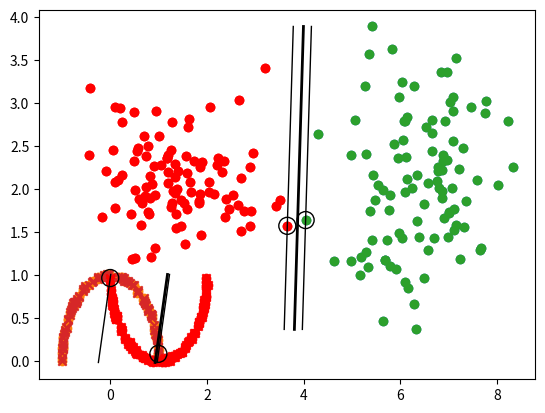

Write Python code to recreate this figure.
#!/usr/bin/env python3
# -*- coding: utf-8 -*-
"""
Created on Wed Jun 10 19:14:20 2020

[redacted]
"""

import numpy as np
import matplotlib.pyplot as plt

sigma=0.1

def prox_sub_grad(w,x,alpha,l):
    _phi=phi(x)
    gamma=np.ones((len(x[0])))
    gamma[0]=1e-6
    for i in range(10000):
        t=np.reshape(x[:,2],(len(x),1))
        g=-np.repeat(t,3,axis=1)*_phi
        t=np.reshape(t,(len(x)))
        g[t*np.matmul(_phi,w)>=1]=0
        g=np.mean(g,axis=0)
        w=w-alpha*g
        w=w/(1+alpha*l*gamma)
    return w

def phi(x):
    _phi=np.concatenate((np.ones((len(x),1)),x[:,0:2]),axis=1)
    _phi=np.concatenate((np.ones((len(x),1)),x[:,0:2]),axis=1)
    return _phi

def kernel_G(x, sigma):
    n=len(x)
    x=np.repeat(x[:,:,np.newaxis],n,axis=2)
    x2=np.swapaxes(x,0,2)
    k=x-x2
    k=k**2
    k=np.sum(k,axis=1)
    k=k/-(2*sigma)
    k=np.exp(k)
    return k

def gradient(a, x, t):
    k=kernel_G(x,sigma)
    g=1-t * (k @ (a*t))
    return g

def FISTA(x, t):
    j1=1
    a1=a0=np.zeros((len(x)))
    alpha=0.001
    for i in range(100):
        j0=j1
        j1=(1+np.sqrt(1+4*(j0**2)))/2
        a_tilde=a1+((j0-1)/j1)*(a1-a0)
        a_tilde=np.reshape(a_tilde,(len(x)))
        print('a_tilde is ',np.shape(a_tilde))
        a0=a1
        print('grandient is ',np.shape(gradient(np.reshape(a_tilde,(len(x))),x,t)))
        compare = a_tilde+alpha*gradient(a_tilde,x,t)
        print('compare is ', np.shape(compare))
        a1=np.max(np.concatenate((np.zeros((len(x),1)),compare[:,np.newaxis]),axis=1),axis=1)
        print('a1 is ', np.shape(a1))
    return a1

mu1=[6.5,2]
sigma1=[[0.8,0],[0,0.7]]

mu2=[1.5,2]
sigma2=[[1,0],[0,0.2]]

simple1=np.random.multivariate_normal(mu1,sigma1,100)
simple1=np.concatenate((simple1,np.ones((100,1))),axis=1)

simple2=np.random.multivariate_normal(mu2,sigma2,100)
simple2=np.concatenate((simple2,-np.ones((100,1))),axis=1)

simple=np.concatenate((simple1,simple2))

plt.scatter(simple1[:,0],simple1[:,1])
plt.scatter(simple2[:,0],simple2[:,1],color='red')
#plt.savefig('tex/images/simple.pdf')
#plt.show()

sd=0.01

eta1=np.random.normal(0,sd,200)
eta2=np.random.normal(0,sd,200)

theta=np.random.uniform(0,np.pi,200)

x1=np.reshape(np.cos(theta[:100])+eta1[:100],(100,1))
y1=np.reshape(np.sin(theta[:100])+eta2[:100],(100,1))

x2=np.reshape(1-np.cos(theta[100:])+eta1[100:],(100,1))
y2=np.reshape(1-np.sin(theta[100:])+eta2[100:],(100,1))

moon1=np.concatenate((x1,y1,np.ones((100,1))),axis=1)
moon2=np.concatenate((x2,y2,-np.ones((100,1))),axis=1)

moon=np.concatenate((moon1,moon2))

plt.scatter(moon1[:,0],moon1[:,1])
plt.scatter(moon2[:,0],moon2[:,1],color='red')
#plt.savefig('tex/images/moon.pdf')
#plt.show()

w=np.ones((3))
w=prox_sub_grad(w,simple,0.01,0.5)
w/=w[1]
ys=[np.min(simple[:,1]),np.max(simple[:,1])]
xs=-w[0]-np.multiply(w[2],ys)

left=simple[np.matmul(phi(simple),w)<=0]
right=simple[np.matmul(phi(simple),w)>=0]

closest1=np.argmin(np.matmul(phi(simple1),w))
closest2=np.argmax(np.matmul(phi(simple2),w))

left_offset=simple1[closest1,0]-(-w[0]-np.multiply(w[2],simple1[closest1,1]))
right_offset=simple2[closest2,0]-(-w[0]-np.multiply(w[2],simple2[closest2,1]))

plt.scatter(simple1[:,0],simple1[:,1])
plt.scatter(simple2[:,0],simple2[:,1],color='red')
plt.scatter(simple1[closest1,0], simple1[closest1,1],facecolors='none', edgecolors='black',s=150)
plt.scatter(simple2[closest2,0], simple2[closest2,1],facecolors='none', edgecolors='black',s=150)
plt.plot(xs,ys,c='black',linewidth=2)
plt.plot(xs+left_offset,ys,c='black',linewidth=1)
plt.plot(xs+right_offset,ys,c='black',linewidth=1)
#plt.savefig('tex/images/simple-line.pdf')
#plt.show()

###############################################################################

w=np.ones((3))
w=prox_sub_grad(w,moon,0.01,1)
w/=w[1]
ys=[np.min(moon[:,1]),np.max(moon[:,1])]
xs=-w[0]-np.multiply(w[2],ys)

left=moon[np.matmul(phi(moon),w)<=0]
right=moon[np.matmul(phi(moon),w)>=0]

closest1=np.argmax(np.matmul(phi(moon1),w))
closest2=np.argmin(np.matmul(phi(moon2),w))

left_offset=moon1[closest1,0]-(-w[0]-np.multiply(w[2],moon1[closest1,1]))
right_offset=moon2[closest2,0]-(-w[0]-np.multiply(w[2],moon2[closest2,1]))

plt.scatter(moon1[:,0],moon1[:,1],marker='x')
plt.scatter(moon2[:,0],moon2[:,1],color='red',marker='x')
plt.scatter(moon1[closest1,0], moon1[closest1,1],facecolors='none', edgecolors='black',s=150)
plt.scatter(moon2[closest2,0], moon2[closest2,1],facecolors='none', edgecolors='black',s=150)
plt.plot(xs,ys,c='black',linewidth=2)
plt.plot(xs+left_offset,ys,c='black',linewidth=1)
plt.plot(xs+right_offset,ys,c='black',linewidth=1)
#plt.savefig('tex/images/moon-line.pdf')
#plt.show()


print(FISTA(simple[:, :2], simple[:, 2]))
#print(np.shape(np.reshape(np.zeros((200,1)),(200))))
